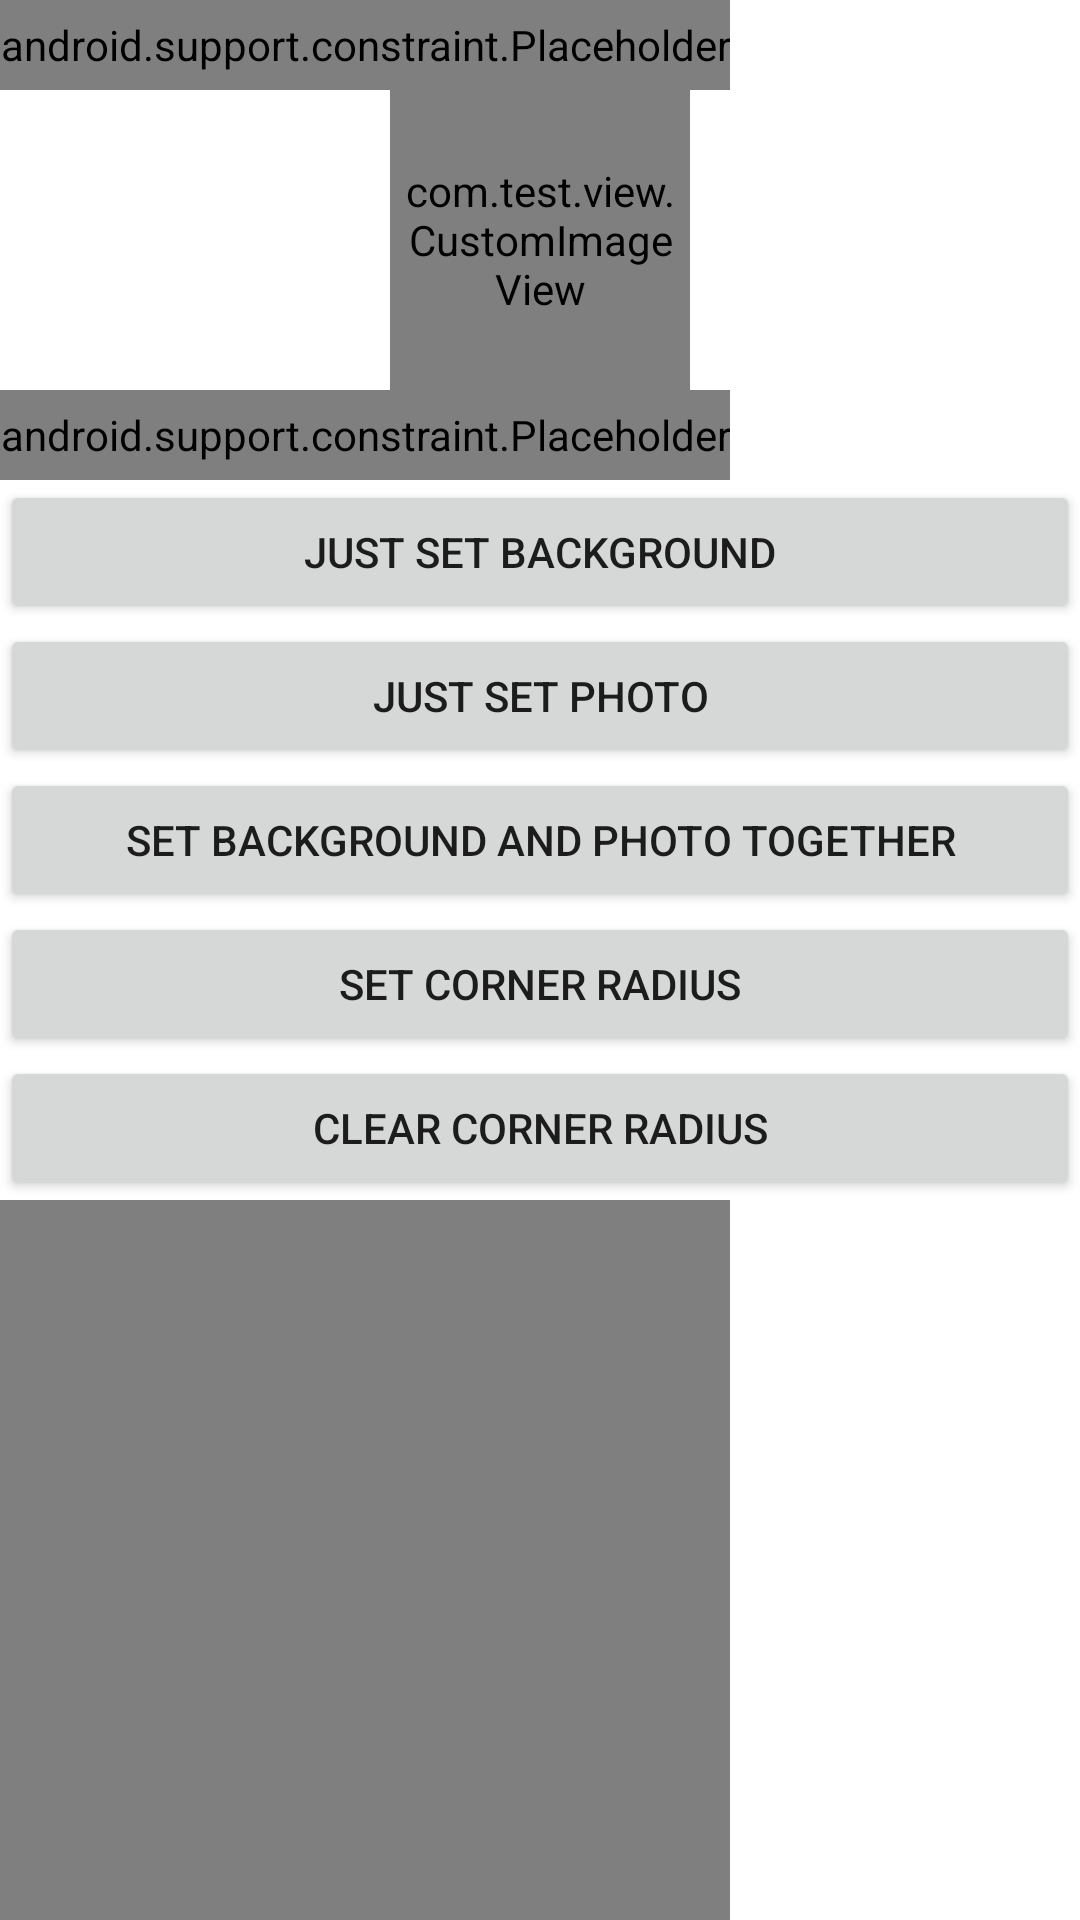

Write the Android layout XML for this screen, with the resource values it uses.
<!-- AndroidManifest.xml: application theme AppTheme.NotFull -->
<!-- res/layout/activity_view_image_custom_test.xml -->
<?xml version="1.0" encoding="utf-8"?>
<android.support.v4.widget.NestedScrollView xmlns:android="http://schemas.android.com/apk/res/android"
    android:layout_width="match_parent"
    android:layout_height="match_parent">

    <LinearLayout
        android:layout_width="match_parent"
        android:layout_height="match_parent"
        android:orientation="vertical">

        <android.support.constraint.Placeholder
            android:layout_width="wrap_content"
            android:layout_height="30dp" />

        <com.test.view.CustomImageView
            android:id="@+id/avict_civ"
            android:layout_width="100dp"
            android:layout_height="100dp"
            android:layout_gravity="center_horizontal"
            android:background="@color/red"
            android:padding="5dp"
            android:scaleType="fitXY"
            android:src="@drawable/photo" />

        <android.support.constraint.Placeholder
            android:layout_width="wrap_content"
            android:layout_height="30dp" />

        <Button
            android:id="@+id/avict_btn_just_set_background"
            android:layout_width="match_parent"
            android:layout_height="wrap_content"
            android:text="just set background" />

        <Button
            android:id="@+id/avict_btn_just_set_photo"
            android:layout_width="match_parent"
            android:layout_height="wrap_content"
            android:text="just set photo" />

        <Button
            android:id="@+id/avict_btn_set_background_and_photo"
            android:layout_width="match_parent"
            android:layout_height="wrap_content"
            android:text="set background and photo together" />

        <Button
            android:id="@+id/avict_btn_set_corner_radius"
            android:layout_width="match_parent"
            android:layout_height="wrap_content"
            android:text="set corner radius" />

        <Button
            android:id="@+id/avict_btn_clear_corner_radius"
            android:layout_width="match_parent"
            android:layout_height="wrap_content"
            android:text="clear corner radius" />

        <android.support.constraint.Placeholder
            android:layout_width="wrap_content"
            android:layout_height="600dp" />

    </LinearLayout>

</android.support.v4.widget.NestedScrollView>
<!-- resources referenced by this layout -->
<resources>
  <color name="red">#ff0000</color>
  <style name="AppTheme.NotFull" parent="AppTheme">
          <item name="android:windowFullscreen">false</item>
      </style>
  <style name="AppTheme" parent="BaseAppThem">
          
          <item name="android:windowFullscreen">true</item>
          
          
          
          <item name="android:windowBackground">@color/white</item>
          <item name="android:screenOrientation">portrait</item>
      </style>
  <style name="BaseAppThem" parent="Theme.AppCompat.Light.DarkActionBar">
          
          <item name="colorPrimary">@color/colorPrimary</item>
          <item name="colorPrimaryDark">@color/colorPrimaryDark</item>
          <item name="colorAccent">@color/colorAccent</item>
          <item name="windowNoTitle">true</item>
      </style>
  <color name="white">#FFFFFF</color>
  <color name="colorPrimary">#3F51B5</color>
  <color name="colorPrimaryDark">#303F9F</color>
  <color name="colorAccent">#FF4081</color>
</resources>
